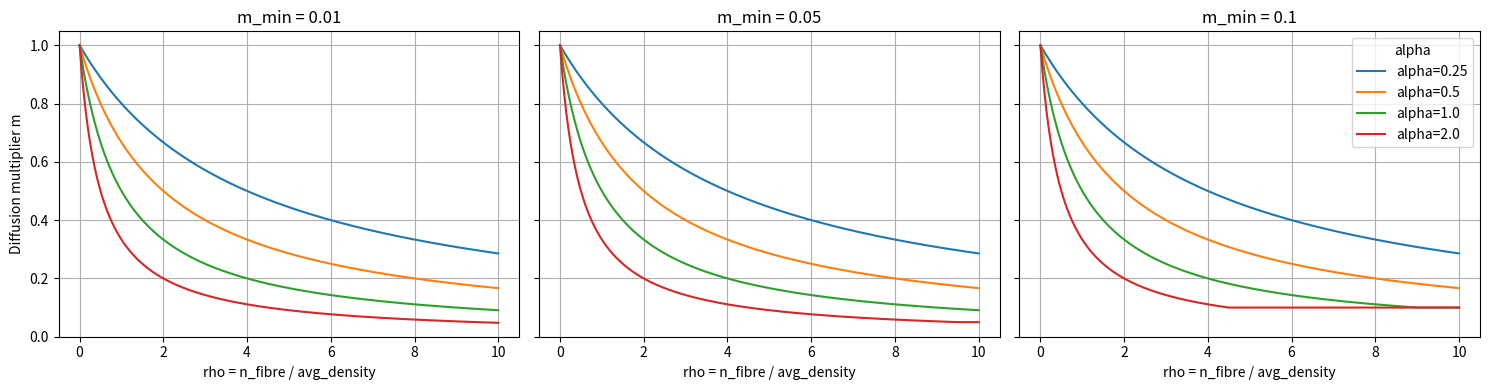

Write Python code to recreate this figure.
import numpy as np
import matplotlib.pyplot as plt

def diffusion_multiplier(rho, alpha, m_min):
    """
    Saturating diffusion reduction:
        m = 1 / (1 + alpha * rho)
        m = max(m, m_min)
    """
    m = 1.0 / (1.0 + alpha * rho)
    return np.maximum(m, m_min)


# Normalised fibre density rho = n_fibre / AVG_NETWORK_VOXEL_DENSITY
rho = np.linspace(0.0, 10.0, 400)

alphas = [0.25, 0.5, 1.0, 2.0]
m_mins = [0.01, 0.05, 0.1]

fig, axes = plt.subplots(1, len(m_mins), figsize=(15, 4), sharey=True)

for ax, m_min in zip(axes, m_mins):
    for alpha in alphas:
        m = diffusion_multiplier(rho, alpha, m_min)
        ax.plot(rho, m, label=f"alpha={alpha}")

    ax.set_title(f"m_min = {m_min}")
    ax.set_xlabel("rho = n_fibre / avg_density")
    ax.grid(True)

axes[0].set_ylabel("Diffusion multiplier m")
axes[-1].legend(title="alpha")

plt.tight_layout()
plt.show()
